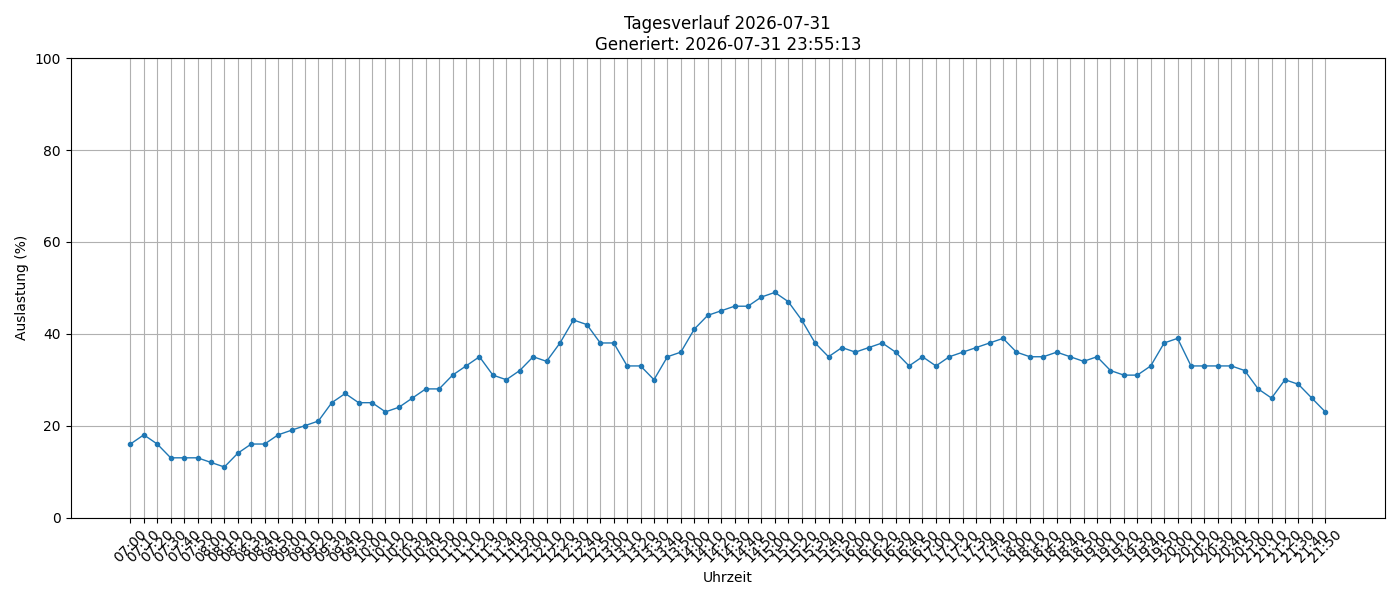

Data behind this chart, as committed beside it:
timestamp, load_percent
2026-07-31 07:00:01, 16
2026-07-31 07:10:01, 18
2026-07-31 07:20:01, 16
2026-07-31 07:30:01, 13
2026-07-31 07:40:01, 13
2026-07-31 07:50:01, 13
2026-07-31 08:00:01, 12
2026-07-31 08:10:01, 11
2026-07-31 08:20:01, 14
2026-07-31 08:30:01, 16
2026-07-31 08:40:01, 16
2026-07-31 08:50:01, 18
2026-07-31 09:00:01, 19
2026-07-31 09:10:01, 20
2026-07-31 09:20:01, 21
2026-07-31 09:30:01, 25
2026-07-31 09:40:01, 27
2026-07-31 09:50:01, 25
2026-07-31 10:00:01, 25
2026-07-31 10:10:01, 23
2026-07-31 10:20:01, 24
2026-07-31 10:30:02, 26
2026-07-31 10:40:01, 28
2026-07-31 10:50:01, 28
2026-07-31 11:00:01, 31
2026-07-31 11:10:01, 33
2026-07-31 11:20:01, 35
2026-07-31 11:30:01, 31
2026-07-31 11:40:01, 30
2026-07-31 11:50:02, 32
2026-07-31 12:00:01, 35
2026-07-31 12:10:01, 34
2026-07-31 12:20:01, 38
2026-07-31 12:30:01, 43
2026-07-31 12:40:01, 42
2026-07-31 12:50:01, 38
2026-07-31 13:00:01, 38
2026-07-31 13:10:01, 33
2026-07-31 13:20:01, 33
2026-07-31 13:30:01, 30
2026-07-31 13:40:01, 35
2026-07-31 13:50:01, 36
2026-07-31 14:00:02, 41
2026-07-31 14:10:01, 44
2026-07-31 14:20:01, 45
2026-07-31 14:30:01, 46
2026-07-31 14:40:01, 46
2026-07-31 14:50:01, 48
2026-07-31 15:00:01, 49
2026-07-31 15:10:01, 47
2026-07-31 15:20:01, 43
2026-07-31 15:30:01, 38
2026-07-31 15:40:01, 35
2026-07-31 15:50:01, 37
2026-07-31 16:00:01, 36
2026-07-31 16:10:01, 37
2026-07-31 16:20:01, 38
2026-07-31 16:30:01, 36
2026-07-31 16:40:01, 33
2026-07-31 16:50:01, 35
... 30 more rows
